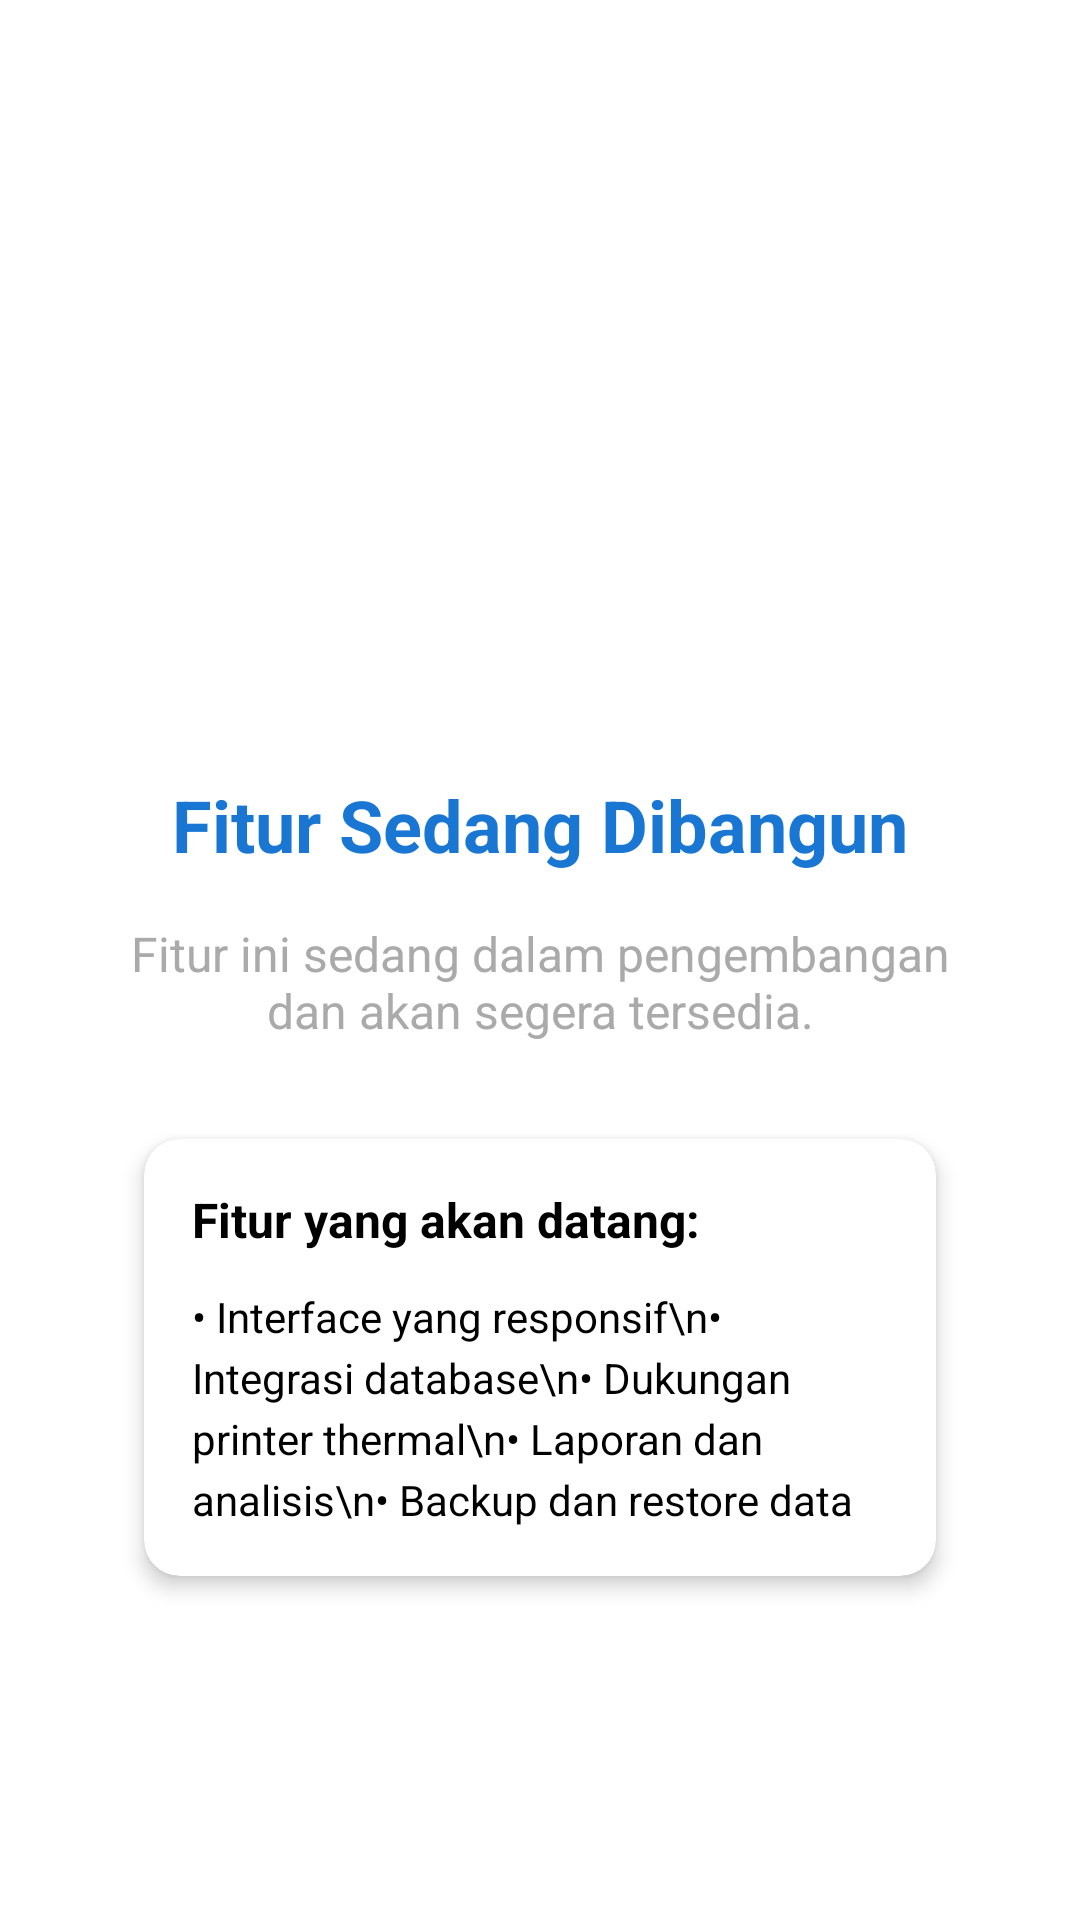

Layout XML and referenced resources for this Android screen:
<!-- AndroidManifest.xml: application theme Theme.MyPOS -->
<!-- res/layout/fragment_placeholder.xml -->
<?xml version="1.0" encoding="utf-8"?>
<LinearLayout xmlns:android="http://schemas.android.com/apk/res/android"
    xmlns:app="http://schemas.android.com/apk/res-auto"
    android:layout_width="match_parent"
    android:layout_height="match_parent"
    android:orientation="vertical"
    android:gravity="center"
    android:padding="32dp">

    <ImageView
        android:layout_width="120dp"
        android:layout_height="120dp"
        android:src="@drawable/ic_construction"
        android:alpha="0.5"
        android:layout_marginBottom="24dp"
        android:contentDescription="Under Construction" />

    <TextView
        android:id="@+id/tvTitle"
        android:layout_width="wrap_content"
        android:layout_height="wrap_content"
        android:text="Fitur Sedang Dibangun"
        android:textSize="24sp"
        android:textStyle="bold"
        android:textColor="@color/colorPrimary"
        android:layout_marginBottom="16dp"
        android:gravity="center" />

    <TextView
        android:id="@+id/tvDescription"
        android:layout_width="wrap_content"
        android:layout_height="wrap_content"
        android:text="Fitur ini sedang dalam pengembangan dan akan segera tersedia."
        android:textSize="16sp"
        android:textColor="@android:color/darker_gray"
        android:gravity="center"
        android:layout_marginBottom="32dp" />

    <com.google.android.material.card.MaterialCardView
        android:layout_width="match_parent"
        android:layout_height="wrap_content"
        android:layout_marginHorizontal="16dp"
        app:cardCornerRadius="12dp"
        app:cardElevation="4dp">

        <LinearLayout
            android:layout_width="match_parent"
            android:layout_height="wrap_content"
            android:orientation="vertical"
            android:padding="16dp">

            <TextView
                android:layout_width="wrap_content"
                android:layout_height="wrap_content"
                android:text="Fitur yang akan datang:"
                android:textSize="16sp"
                android:textStyle="bold"
                android:layout_marginBottom="12dp" />

            <TextView
                android:layout_width="wrap_content"
                android:layout_height="wrap_content"
                android:text="• Interface yang responsif\n• Integrasi database\n• Dukungan printer thermal\n• Laporan dan analisis\n• Backup dan restore data"
                android:textSize="14sp"
                android:lineSpacingExtra="4dp" />

        </LinearLayout>

    </com.google.android.material.card.MaterialCardView>

</LinearLayout>
<!-- resources referenced by this layout -->
<resources>
  <color name="colorPrimary">#1976D2</color>
  <!-- drawable ic_construction (drawable) -->
  <?xml version="1.0" encoding="utf-8"?>
  <vector xmlns:android="http://schemas.android.com/apk/res/android"
      android:width="24dp"
      android:height="24dp"
      android:viewportWidth="24"
      android:viewportHeight="24">
      <path
          android:fillColor="@android:color/white"
          android:pathData="M22.7,19L13.6,9.9C14.5,7.6 14,4.9 12.1,3C10.1,1 7.1,0.6 4.7,1.7L9,6L6,9L1.6,4.7C0.4,7.1 0.9,10.1 2.9,12.1C4.8,14 7.5,14.5 9.8,13.6L18.9,22.7C19.3,23.1 19.9,23.1 20.3,22.7L22.6,20.4C23.1,20 23.1,19.3 22.7,19Z" />
  </vector>
  <style name="Theme.MyPOS" parent="Theme.MaterialComponents.DayNight.DarkActionBar">
          
          <item name="colorPrimary">@color/colorPrimary</item>
          <item name="colorPrimaryVariant">@color/colorPrimaryVariant</item>
          <item name="colorOnPrimary">@color/colorOnPrimary</item>
          
          <item name="colorSecondary">@color/colorSecondary</item>
          <item name="colorSecondaryVariant">@color/colorSecondaryVariant</item>
          <item name="colorOnSecondary">@color/colorOnSecondary</item>
          
          <item name="android:statusBarColor">?attr/colorPrimaryVariant</item>
          
          <item name="android:windowBackground">@color/white</item>
          <item name="colorSurface">@color/white</item>
          <item name="colorOnSurface">@color/black</item>
          <item name="colorError">@color/colorError</item>
          <item name="colorOnError">@color/colorOnError</item>
          
          <item name="android:textColor">@color/black</item>
          <item name="android:editTextColor">@color/black</item>
          <item name="android:textColorPrimary">@color/black</item>
          <item name="android:textColorSecondary">@color/black</item>
          
          <item name="windowActionBar">false</item>
          <item name="windowNoTitle">true</item>
          
          <item name="android:windowFullscreen">true</item>
          <item name="android:windowLayoutInDisplayCutoutMode">shortEdges</item>
          <item name="android:windowTranslucentStatus">false</item>
          <item name="android:windowTranslucentNavigation">false</item>
          <item name="android:windowDrawsSystemBarBackgrounds">false</item>
          <item name="android:statusBarColor">@android:color/transparent</item>
          <item name="android:navigationBarColor">@android:color/transparent</item>
      </style>
  <color name="colorPrimaryVariant">#0D47A1</color>
  <color name="colorOnPrimary">#FFFFFF</color>
  <color name="colorSecondary">#FF5722</color>
  <color name="colorSecondaryVariant">#E64A19</color>
  <color name="colorOnSecondary">#FFFFFF</color>
  <color name="white">#FFFFFF</color>
  <color name="black">#000000</color>
  <color name="colorError">#F44336</color>
  <color name="colorOnError">#FFFFFF</color>
</resources>
